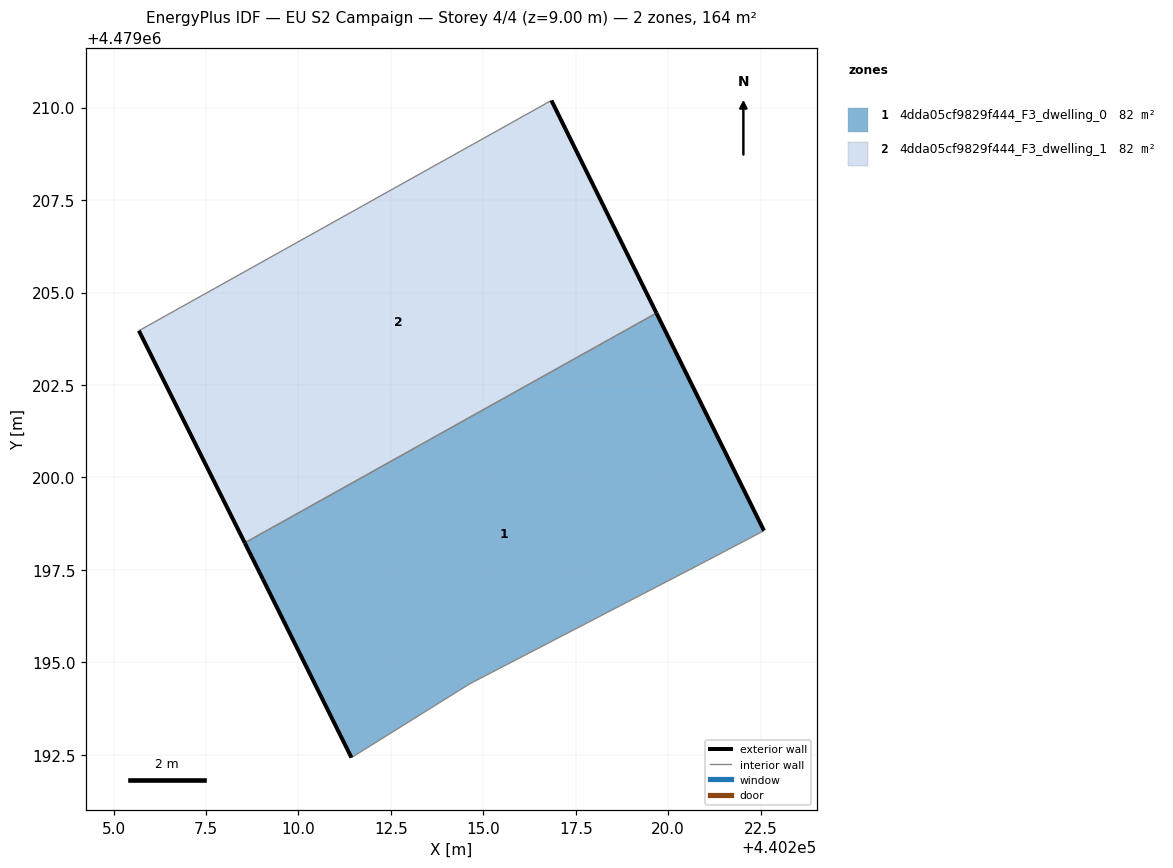
=== STOREY PLAN SPEC (per zone: floor XY polygon, exterior-wall plan segments, windows/doors) ===
zone 1: 4dda05cf9829f444_F3_dwelling_0  (81.8 m²)
  floor: (440221.03, 4479197.74) (440222.59, 4479198.56) (440219.68, 4479204.44) (440208.55, 4479198.23) (440209.04, 4479197.25) (440211.43, 4479192.42) (440214.63, 4479194.42)
  exterior wall: (440211.43, 4479192.42) – (440209.04, 4479197.25)  [5.4 m]
  exterior wall: (440209.04, 4479197.25) – (440208.55, 4479198.23)  [1.1 m]
  exterior wall: (440219.68, 4479204.44) – (440222.59, 4479198.56)  [6.6 m]
  interior walls: 4
zone 2: 4dda05cf9829f444_F3_dwelling_1  (81.8 m²)
  floor: (440219.68, 4479204.44) (440216.84, 4479210.19) (440205.68, 4479203.97) (440208.55, 4479198.23)
  exterior wall: (440208.55, 4479198.23) – (440205.68, 4479203.97)  [6.4 m]
  exterior wall: (440216.84, 4479210.19) – (440219.68, 4479204.44)  [6.4 m]
  interior walls: 2

=== DERIVED (storey summary) ===
Building: EU S2 Campaign
Storey: 4 of 4  (floor level z = 9.00 m)
Storey gross floor area: 163.5 m²
Zones on this storey: 2
  - 4dda05cf9829f444_F3_dwelling_0: floor 81.8 m²; exterior wall 13.0 m (39.1 m²); WWR 0.0%
  - 4dda05cf9829f444_F3_dwelling_1: floor 81.8 m²; exterior wall 12.8 m (38.5 m²); WWR 0.0%
Zone adjacency (shared interzone walls):
  - 4dda05cf9829f444_F3_dwelling_0 ↔ 4dda05cf9829f444_F3_dwelling_1